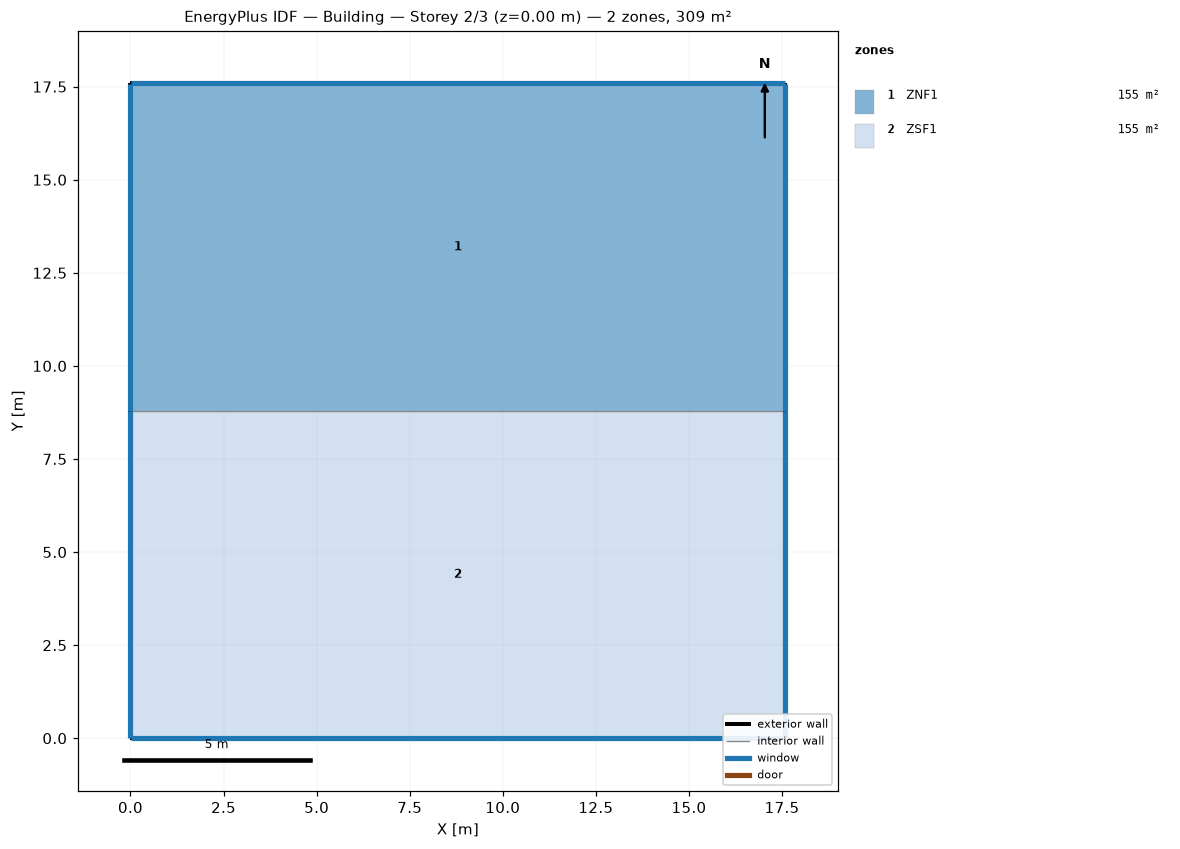
=== STOREY PLAN SPEC (per zone: floor XY polygon, exterior-wall plan segments, windows/doors) ===
zone 1: ZNF1  (154.7 m²)
  floor: (0.00, 17.59) (17.59, 17.59) (17.59, 8.79) (0.00, 8.79)
  exterior wall: (17.59, 8.79) – (17.59, 17.59)  [8.8 m]
    window: (17.59, 8.80) – (17.59, 17.58)  [5.8 m²]
  exterior wall: (17.59, 17.59) – (0.00, 17.59)  [17.6 m]
    window: (17.58, 17.59) – (0.01, 17.59)  [11.6 m²]
  exterior wall: (0.00, 17.59) – (0.00, 8.79)  [8.8 m]
    window: (0.00, 17.58) – (0.00, 8.80)  [5.8 m²]
  interior walls: 1
zone 2: ZSF1  (154.7 m²)
  floor: (0.00, 8.79) (17.59, 8.79) (17.59, 0.00) (0.00, 0.00)
  exterior wall: (17.59, 0.00) – (17.59, 8.79)  [8.8 m]
    window: (17.59, 0.01) – (17.59, 8.79) – (17.59, 8.79)  [5.8 m²]
  exterior wall: (0.00, 0.00) – (17.59, 0.00)  [17.6 m]
    window: (0.01, 0.00) – (17.58, 0.00)  [11.6 m²]
  exterior wall: (0.00, 8.79) – (0.00, 0.00)  [8.8 m]
    window: (0.00, 8.79) – (0.00, 0.01)  [5.8 m²]

=== DERIVED (storey summary) ===
Building: Building
Storey: 2 of 3  (floor level z = 0.00 m)
Storey gross floor area: 309.4 m²
Zones on this storey: 2
  - ZNF1: floor 154.7 m²; exterior wall 35.2 m (117.9 m²); 3 window(s) 23.2 m²; WWR 19.7%
  - ZSF1: floor 154.7 m²; exterior wall 35.2 m (117.9 m²); 3 window(s) 23.2 m²; WWR 19.7%
Zone adjacency: (none detected)